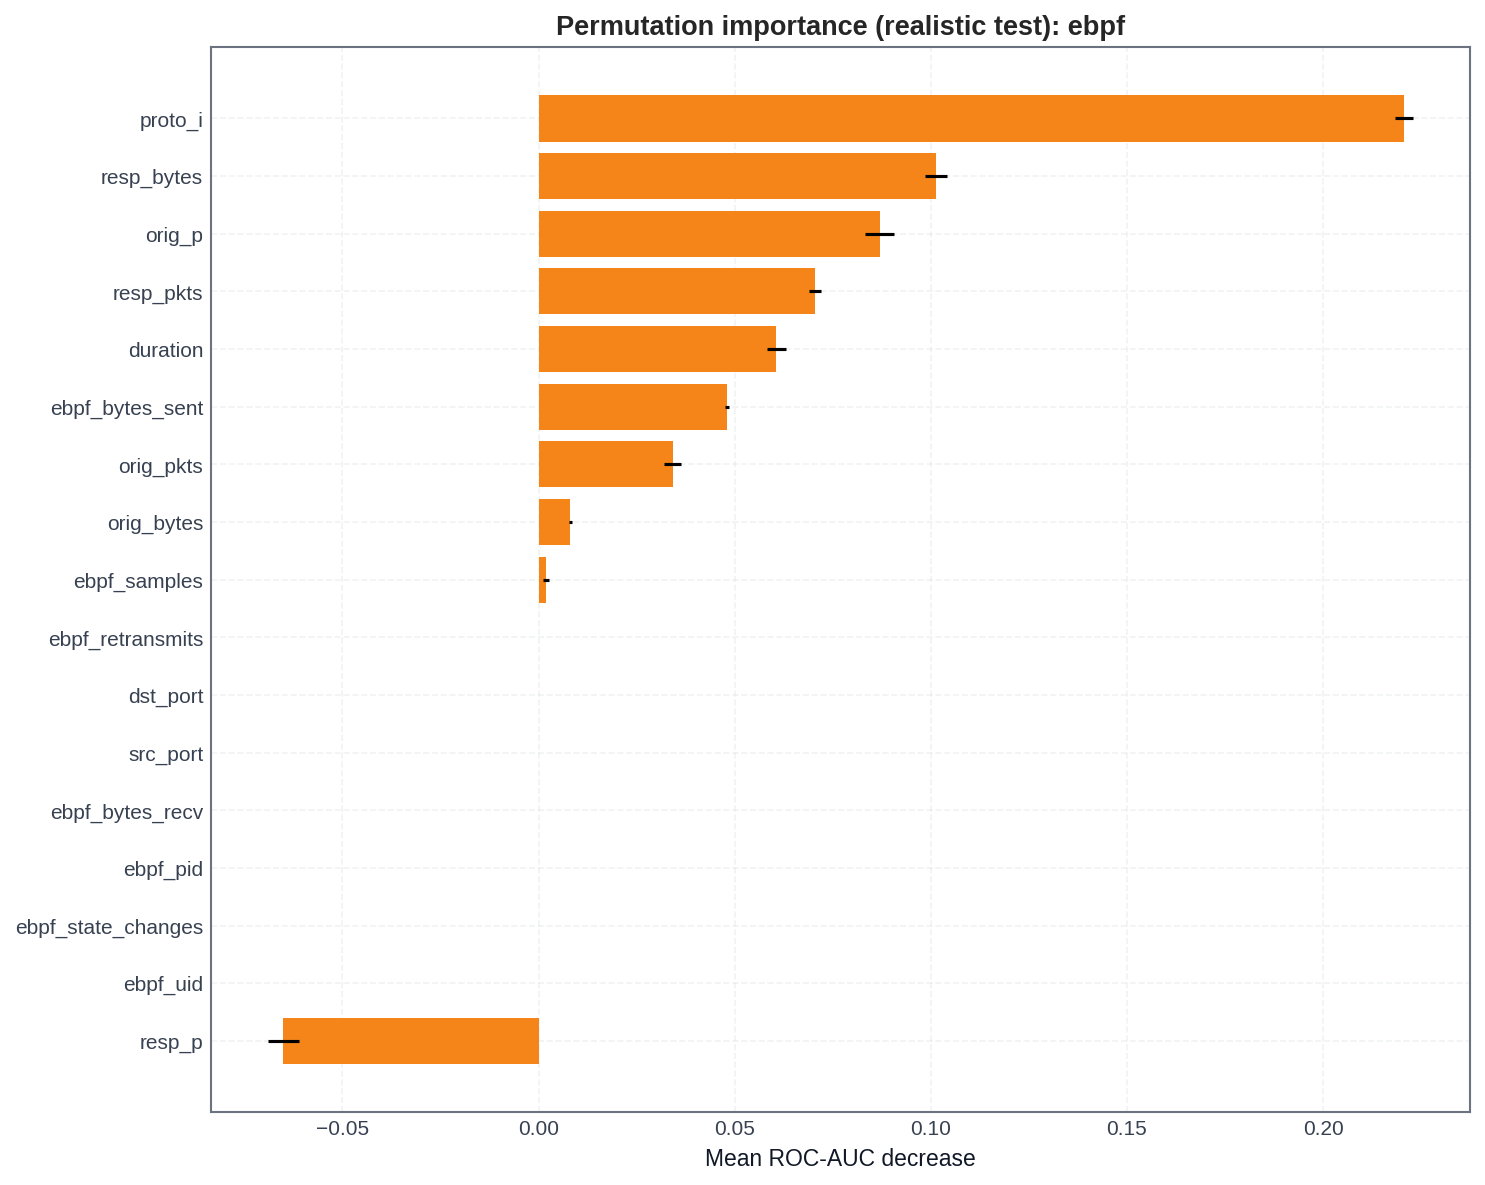

The file beside this chart, header and first rows:
feature, importance_mean, importance_std, importance_mean_clip, cumulative_importance_share, feature_origin
proto_i, 0.2206, 0.002276, 0.2206, 0.3488, zeek/core
resp_bytes, 0.1014, 0.00279, 0.1014, 0.5091, zeek/core
orig_p, 0.08698, 0.003681, 0.08698, 0.6466, zeek/core
resp_pkts, 0.07052, 0.001504, 0.07052, 0.7581, zeek/core
duration, 0.06065, 0.002518, 0.06065, 0.854, zeek/core
ebpf_bytes_sent, 0.04813, 0.000503, 0.04813, 0.9301, ebpf-derived
orig_pkts, 0.03424, 0.00214, 0.03424, 0.9842, zeek/core
orig_bytes, 0.00813, 0.0003216, 0.00813, 0.9971, zeek/core
ebpf_samples, 0.001861, 0.0008089, 0.001861, 1, ebpf-derived
ebpf_retransmits, 0.0, 0.0, 0.0, 1, ebpf-derived
dst_port, 0.0, 0.0, 0.0, 1, zeek/core
src_port, 0.0, 0.0, 0.0, 1, zeek/core
ebpf_bytes_recv, 0.0, 0.0, 0.0, 1, ebpf-derived
ebpf_pid, 0.0, 0.0, 0.0, 1, ebpf-derived
ebpf_state_changes, 0.0, 0.0, 0.0, 1, ebpf-derived
ebpf_uid, 0.0, 0.0, 0.0, 1, ebpf-derived
resp_p, -0.06504, 0.003985, 0.0, 1, zeek/core
